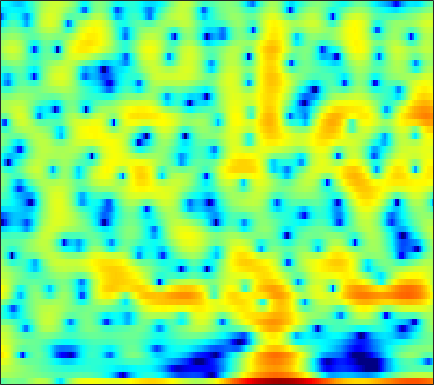

The table this chart was drawn from, first rows:
-2.1133, -1.8536, -1.2241, -0.68202, -0.42158, -0.28013, -0.32977, -0.4523, -0.67238, -0.81324, -0.70982, -0.43107, 0.15308, 0.8586, 1.3743, 1.997, 2.4823, 2.7173, 2.8532, 2.78, 2.4688, 2.0538, 1.1983, -0.059586
2.376, 2.207, 1.993, 1.786, 1.633, 1.429, 1.224, 1.072, 0.8758, 0.6897, 0.5181, 0.3986, 0.2509, 0.1118, 0.00807, -0.1349, -0.2893, -0.4162, -0.6054, -0.8203, -1.064, -1.264, -1.543, -1.826
3.397, 3.231, 2.984, 2.713, 2.494, 2.187, 1.869, 1.624, 1.296, 0.9679, 0.6462, 0.4118, 0.1109, -0.1814, -0.3979, -0.6873, -0.9818, -1.207, -1.518, -1.841, -2.174, -2.43, -2.778, -3.124
5.276, 5.003, 4.528, 3.933, 3.418, 2.655, 1.835, 1.211, 0.4169, -0.2725, -0.7953, -1.06, -1.258, -1.334, -1.355, -1.392, -1.488, -1.62, -1.89, -2.279, -2.787, -3.243, -3.942, -4.73
7.599, 7.134, 6.291, 5.161, 4.096, 2.316, -0.02037, -2.314, -6.666, -14.74, -19.31, -11.29, -6.507, -3.932, -2.717, -1.713, -1.233, -1.151, -1.371, -1.953, -2.897, -3.848, -5.472, -7.552
6.398, 5.975, 5.27, 4.409, 3.667, 2.57, 1.398, 0.514, -0.5782, -1.408, -1.842, -1.909, -1.774, -1.549, -1.407, -1.328, -1.412, -1.6, -2.036, -2.72, -3.67, -4.562, -6.006, -7.744
4.861, 4.535, 4.029, 3.449, 2.975, 2.31, 1.64, 1.158, 0.5591, 0.04451, -0.3658, -0.5961, -0.8151, -0.9622, -1.046, -1.151, -1.277, -1.402, -1.622, -1.931, -2.338, -2.701, -3.252, -3.847
3.983, 3.711, 3.263, 2.722, 2.248, 1.533, 0.7455, 0.1274, -0.7015, -1.484, -2.126, -2.452, -2.61, -2.455, -2.179, -1.695, -1.189, -0.8567, -0.5085, -0.2825, -0.1887, -0.2024, -0.3201, -0.5294
2.787, 2.655, 2.331, 1.837, 1.349, 0.4927, -0.6517, -1.737, -3.59, -6.15, -9.879, -13.49, -13.99, -9.113, -6.183, -3.337, -1.302, -0.1619, 0.9744, 1.765, 2.267, 2.466, 2.509, 2.331
-0.8506, -0.7634, -0.8919, -1.231, -1.586, -2.167, -2.864, -3.446, -4.253, -5.065, -5.793, -6.106, -5.803, -4.516, -3.192, -1.44, 0.07598, 1.032, 2.072, 2.848, 3.361, 3.58, 3.635, 3.418
-4.386, -4.641, -5.457, -6.8, -7.927, -9.052, -9.2, -8.621, -7.404, -6.072, -4.818, -3.954, -2.85, -1.774, -0.9775, 0.03944, 0.9429, 1.55, 2.268, 2.83, 3.209, 3.386, 3.481, 3.369
-3.355, -4.314, -6.116, -8.753, -11.36, -15.3, -15.7, -12.75, -9.198, -6.769, -4.967, -3.81, -2.424, -1.234, -0.4975, 0.3394, 1.073, 1.548, 2.076, 2.462, 2.709, 2.826, 2.93, 2.957
1.237, 0.3777, -0.7995, -2.035, -3.008, -4.084, -4.821, -5.144, -5.164, -4.691, -3.906, -3.181, -2.152, -1.153, -0.479, 0.2701, 0.8541, 1.167, 1.372, 1.409, 1.401, 1.36, 1.309, 1.375
5.706, 4.921, 3.699, 2.252, 0.9863, -0.9104, -3.245, -5.459, -8.939, -10.71, -8.266, -5.786, -3.209, -1.46, -0.506, 0.3721, 0.7483, 0.6987, 0.2097, -0.7019, -2.004, -3.134, -4.354, -4.175
6.399, 5.786, 4.732, 3.498, 2.41, 0.6751, -1.318, -2.985, -5.158, -6.122, -5.31, -4.173, -2.659, -1.433, -0.7795, -0.2673, -0.2465, -0.5256, -1.246, -2.573, -4.696, -6.784, -9.909, -9.268
4.425, 4.099, 3.537, 2.816, 2.188, 1.276, 0.4077, -0.1807, -0.9152, -1.445, -1.692, -1.77, -1.808, -1.722, -1.642, -1.624, -1.64, -1.682, -1.843, -2.124, -2.399, -2.476, -2.433, -2.229
3.133, 2.933, 2.566, 2.056, 1.648, 1.075, 0.4404, -0.01642, -0.5813, -1.162, -1.74, -2.132, -2.607, -3.061, -3.336, -3.534, -3.435, -3.224, -2.836, -2.283, -1.697, -1.306, -0.7265, -0.1825
2.548, 2.168, 1.571, 0.9306, 0.492, -0.05862, -0.6191, -0.9908, -1.437, -2.004, -2.791, -3.504, -4.704, -6.402, -7.86, -9.45, -9.388, -8.037, -5.713, -3.537, -1.746, -0.7308, 0.3487, 1.25
1.535, 0.619, -0.8193, -2.335, -3.428, -4.324, -4.3, -3.968, -3.473, -3.107, -3.118, -3.51, -4.52, -6.151, -7.951, -10.76, -10.68, -8.289, -4.938, -2.262, -0.3924, 0.757, 1.911, 2.674
0.0607, -1.281, -3.811, -7.798, -12.85, -26.31, -13, -8.548, -5.347, -3.48, -2.293, -1.798, -1.466, -1.288, -1.245, -1.041, -0.6328, -0.1875, 0.6175, 1.484, 2.156, 2.566, 3.002, 3.161
-0.5706, -1.249, -2.361, -3.424, -4.155, -4.646, -4.289, -3.793, -2.833, -1.854, -1.059, -0.49, 0.1554, 0.6493, 1.01, 1.487, 1.91, 2.215, 2.595, 2.825, 3.003, 2.969, 2.675, 2.161
-1.443, -1.628, -1.83, -1.987, -2.112, -2.181, -2.028, -1.897, -1.635, -1.229, -0.8305, -0.4855, 0.05633, 0.5928, 1.041, 1.603, 2.139, 2.527, 2.919, 3.123, 3.197, 3.083, 2.607, 1.804
-3.712, -3.659, -3.505, -3.436, -3.291, -3.15, -3.174, -3.116, -3.131, -3.213, -3.13, -3.018, -2.658, -1.916, -1.209, -0.1879, 0.8768, 1.616, 2.436, 3.114, 3.463, 3.59, 3.545, 3.147
-9.266, -8.974, -8.463, -7.736, -7.232, -6.726, -6.563, -6.696, -7.213, -8.306, -9.922, -11.26, -12.09, -10.11, -7.795, -4.831, -2.354, -0.884, 0.7495, 2.023, 2.969, 3.467, 3.924, 4.127
-24.57, -23.13, -17.33, -13.43, -11.71, -10.37, -9.511, -9.513, -9.937, -11.03, -13.01, -14.72, -16.37, -13.73, -10.79, -7.391, -4.577, -2.875, -0.9132, 0.606, 1.891, 2.673, 3.441, 4.028
-15.42, -14.96, -13.79, -12.21, -11.14, -10.2, -9.622, -9.435, -9.492, -9.672, -9.947, -9.974, -9.697, -8.893, -8.034, -6.434, -4.743, -3.439, -1.738, -0.1955, 1.141, 2.029, 3.002, 3.756
-8.253, -8.253, -8.139, -7.993, -8.01, -7.88, -8.142, -8.285, -8.689, -9.222, -9.749, -10.23, -10.48, -10.34, -9.725, -8.236, -6.319, -4.726, -2.716, -0.8878, 0.7484, 1.727, 2.893, 3.76
-4.219, -4.498, -4.841, -5.303, -5.701, -6.372, -7.067, -7.741, -8.668, -9.876, -11.38, -12.98, -16.38, -22.65, -23.66, -14.99, -9.631, -6.654, -3.649, -1.274, 0.576, 1.745, 2.948, 3.878
-1.974, -2.45, -3.273, -4.258, -5.063, -6.456, -7.692, -8.836, -9.955, -10.92, -11.51, -11.88, -12.4, -12.31, -11.57, -9.414, -6.779, -4.792, -2.554, -0.524, 0.9597, 1.974, 2.996, 3.767
-0.5822, -1.217, -2.347, -3.786, -5.1, -7.332, -10.3, -13.17, -17.57, -17.31, -13.74, -11.39, -8.993, -7.155, -5.849, -4.241, -2.695, -1.607, -0.3049, 0.7986, 1.756, 2.31, 2.936, 3.38
0.5385, -0.1395, -1.132, -2.463, -3.557, -5.377, -7.464, -9.227, -11.1, -10.95, -8.701, -7.008, -4.827, -3.08, -1.939, -0.7052, 0.3383, 0.9172, 1.564, 1.899, 2.133, 2.145, 2.088, 2.06
0.5419, -0.05134, -0.8985, -1.625, -2.203, -2.705, -3.156, -3.231, -3.168, -2.651, -1.935, -1.17, -0.1862, 0.8041, 1.474, 2.165, 2.639, 2.804, 2.735, 2.357, 1.424, 0.5099, -1.167, -2.83
-1.899, -2.95, -4.46, -5.144, -5.365, -4.694, -3.881, -3.055, -2.021, -0.9666, -0.01454, 0.7447, 1.655, 2.472, 2.968, 3.489, 3.722, 3.741, 3.365, 2.673, 1.199, -0.2339, -3.413, -8.174
-5.711, -8.501, -14.36, -31.5, -18.93, -11.84, -8.308, -6.562, -4.731, -3.275, -1.886, -0.9657, 0.2107, 1.259, 1.877, 2.592, 3.022, 3.197, 3.178, 2.833, 2.299, 1.705, 0.893, 0.1798
-4.826, -6.264, -8.342, -9.61, -10.18, -9.861, -9.568, -9.086, -8.509, -7.344, -5.813, -4.446, -2.692, -1.117, -0.06889, 1.005, 1.846, 2.252, 2.645, 2.733, 2.755, 2.59, 2.435, 2.208
-1.941, -2.842, -4.085, -5.484, -6.435, -8.121, -10.26, -12.73, -18.05, -19.14, -11.87, -8.283, -4.782, -2.361, -0.9178, 0.5024, 1.552, 2.104, 2.586, 2.9, 2.921, 2.919, 2.733, 2.526
0.2277, -0.5039, -1.416, -2.468, -3.252, -4.513, -5.934, -7.049, -8.236, -7.937, -6.221, -4.554, -2.468, -0.71, 0.3244, 1.448, 2.207, 2.637, 2.941, 3.051, 2.902, 2.72, 2.241, 1.65
0.3375, -0.1443, -0.7143, -1.014, -1.244, -1.394, -1.423, -1.46, -1.247, -0.9037, -0.3337, 0.1941, 0.8974, 1.569, 1.976, 2.403, 2.658, 2.749, 2.744, 2.476, 2.152, 1.632, 0.8422, -0.3761
-2.709, -3.475, -3.708, -2.922, -2.038, -0.8241, 0.1883, 0.8264, 1.489, 1.967, 2.335, 2.499, 2.63, 2.605, 2.522, 2.287, 2.028, 1.755, 1.42, 1.057, 0.6156, 0.1851, -0.5349, -1.566
-7.97, -15.23, -16.93, -7.006, -3.371, -0.4883, 1.426, 2.418, 3.268, 3.758, 3.885, 3.755, 3.321, 2.568, 1.85, 0.6642, -0.5067, -1.282, -1.987, -2.01, -2.04, -1.89, -1.993, -2.199
-1.089, -1.354, -1.226, -0.1852, 0.8567, 2.15, 3.247, 3.831, 4.315, 4.488, 4.247, 3.817, 2.841, 1.352, -0.2691, -3.171, -7.7, -12.29, -14.49, -9.565, -6.94, -5.755, -5.319, -5.399
1.67, 1.782, 2.067, 2.426, 2.741, 3.232, 3.58, 3.798, 3.922, 3.779, 3.388, 2.909, 1.932, 0.5697, -0.7819, -2.987, -5.495, -7.227, -8.412, -7.884, -7.13, -7.318, -8.008, -10.15
1.556, 1.647, 1.871, 2.088, 2.267, 2.494, 2.687, 2.791, 2.829, 2.712, 2.459, 2.144, 1.575, 0.8082, 0.1966, -0.7534, -1.694, -2.276, -2.971, -3.468, -3.981, -4.451, -5.238, -6.301
-0.1922, -0.1273, -0.07248, 0.1126, 0.2916, 0.5373, 0.8703, 1.049, 1.238, 1.364, 1.337, 1.217, 0.9923, 0.6799, 0.4106, 0.05781, -0.2869, -0.5321, -0.7197, -0.9326, -1.151, -1.19, -1.366, -1.499
-3.302, -3.555, -3.877, -3.862, -3.569, -2.839, -2.027, -1.438, -0.8063, -0.3987, -0.2315, -0.2142, -0.3389, -0.501, -0.6581, -0.7423, -0.6755, -0.5612, -0.2889, 0.05241, 0.4518, 0.7082, 1.051, 1.371
-6.941, -8.742, -11.85, -14.25, -12.16, -8.241, -5.467, -3.917, -2.634, -2.02, -1.873, -2.035, -2.602, -3.393, -3.922, -4.29, -3.886, -3.098, -1.883, -0.5374, 0.6568, 1.356, 2.232, 2.916
-6.573, -7.756, -9.773, -10.83, -9.758, -7.134, -4.894, -3.757, -2.774, -2.426, -2.711, -3.408, -4.993, -7.802, -11.27, -19.76, -14.53, -9.132, -4.818, -2.071, -0.07661, 1.139, 2.34, 3.255
-3.671, -3.591, -3.513, -3.317, -3.014, -2.45, -1.905, -1.64, -1.455, -1.584, -2.122, -2.809, -4.028, -5.577, -6.704, -7.687, -7.135, -5.808, -3.879, -2.067, -0.4898, 0.5177, 1.557, 2.396
-1.718, -1.19, -0.6244, -0.1653, 0.1029, 0.3606, 0.4843, 0.4484, 0.2595, -0.1419, -0.7699, -1.341, -2.173, -2.982, -3.392, -3.764, -3.703, -3.313, -2.617, -1.724, -0.8615, -0.2948, 0.3256, 0.8086
0.04267, 0.7904, 1.635, 2.254, 2.538, 2.704, 2.667, 2.554, 2.123, 1.423, 0.4819, -0.3222, -1.671, -3.089, -4.065, -4.898, -4.91, -4.469, -3.347, -2.285, -1.563, -1.259, -1.075, -1.309
1.46, 2.279, 3.133, 3.69, 3.96, 4.116, 4.019, 3.772, 3.205, 2.34, 1.133, -0.1029, -2.291, -5.437, -9.171, -18.24, -15.01, -9.476, -5.465, -3.256, -2.041, -1.694, -2.007, -3.304
1.105, 1.782, 2.408, 2.849, 3.08, 3.206, 3.119, 2.852, 2.363, 1.66, 0.6945, -0.2418, -1.696, -3.432, -4.748, -5.959, -5.798, -4.995, -3.51, -2.204, -1.364, -1.087, -1.238, -1.859
-0.3965, 0.02525, 0.5199, 0.9358, 1.122, 1.223, 1.157, 1.025, 0.6759, 0.1827, -0.408, -0.8378, -1.367, -1.782, -1.976, -1.945, -1.627, -1.242, -0.6315, -0.06152, 0.3592, 0.556, 0.6578, 0.5612
-2.753, -2.428, -1.767, -1.194, -0.9001, -0.6765, -0.7142, -0.8502, -1.301, -1.937, -2.577, -2.929, -3.085, -2.746, -2.228, -1.366, -0.4114, 0.35, 1.209, 1.91, 2.437, 2.703, 2.879, 2.816
-8.882, -7.504, -5.617, -4.168, -3.352, -2.773, -2.712, -3.09, -4.006, -5.543, -7.808, -9.869, -11.26, -8.671, -6.047, -3.096, -0.815, 0.5339, 1.986, 3.097, 3.889, 4.274, 4.525, 4.487
-16.23, -12.33, -8.954, -6.88, -5.881, -5.223, -5.096, -5.39, -6.207, -7.636, -9.82, -11.8, -13.09, -10.2, -7.263, -4.077, -1.578, -0.09081, 1.532, 2.755, 3.643, 4.109, 4.482, 4.581
-8.511, -8.175, -7.637, -7.145, -6.986, -6.846, -6.943, -7.005, -7.263, -7.511, -7.588, -7.508, -6.871, -5.762, -4.66, -3.065, -1.48, -0.3875, 0.8935, 1.956, 2.795, 3.294, 3.75, 3.988
-5.987, -6.194, -6.533, -6.98, -7.421, -8.087, -8.823, -9.293, -9.602, -9.38, -8.634, -7.817, -6.533, -5.167, -4.13, -2.721, -1.395, -0.4918, 0.587, 1.525, 2.294, 2.759, 3.238, 3.56
